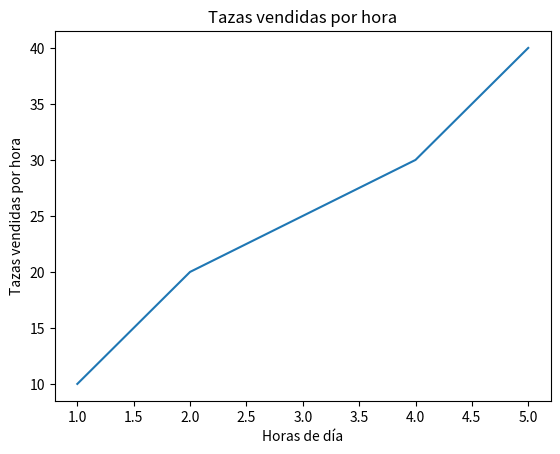

Source code (Python):
import matplotlib.pyplot as plt

horas = [1, 2, 3, 4, 5]
tazas_vendidas = [10, 20, 25, 30, 40]

plt.plot(horas, tazas_vendidas)
plt.title("Tazas vendidas por hora")
plt.xlabel("Horas de día")
plt.ylabel("Tazas vendidas por hora")
plt.show()
